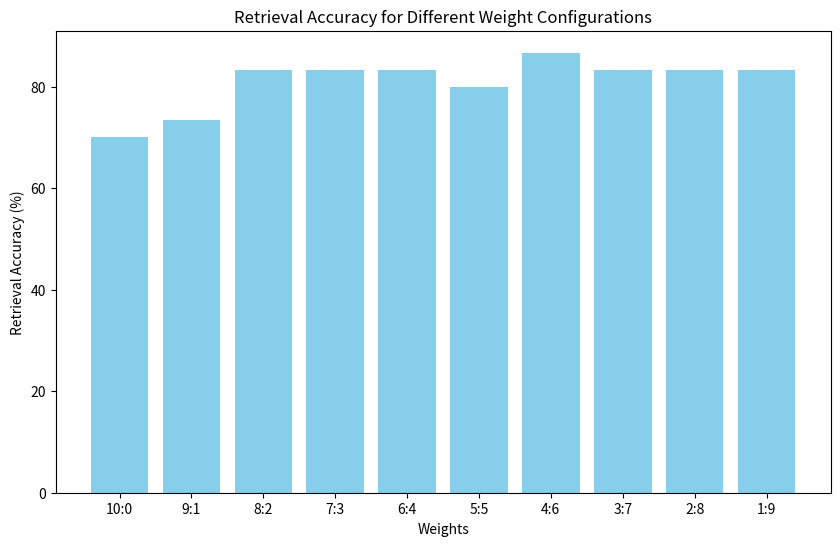

Reproduce this figure in Python. (Note: this script raises an exception after producing the figure.)
import pandas as pd
import matplotlib.pyplot as plt
import matplotlib
matplotlib.use('Agg')

data = {
    'Weights': ['10:0', '9:1', '8:2', '7:3', '6:4', '5:5', '4:6', '3:7', '2:8', '1:9'],
    'Retrieval Accuracy': [70.0, 73.33, 83.33, 83.33, 83.33, 80.0, 86.67, 83.33, 83.33, 83.33],
}
df = pd.DataFrame(data)

# 檢索準確性柱狀圖
plt.figure(figsize=(10, 6))
plt.bar(df['Weights'], df['Retrieval Accuracy'], color='skyblue')
plt.xlabel('Weights')
plt.ylabel('Retrieval Accuracy (%)')
plt.title('Retrieval Accuracy for Different Weight Configurations')
plt.savefig('data/第二次試驗/純語意_img/retrieval_accuracy.png')
